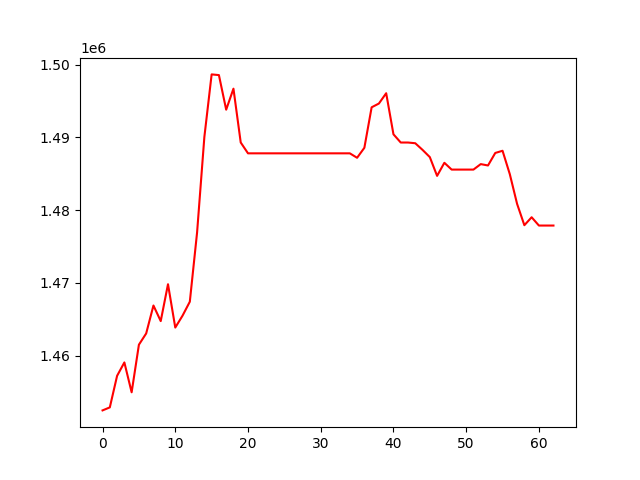

Source data for this figure (header and first rows):
, 0
0, 1452484
1, 1452898
2, 1457235
3, 1459074
4, 1454970
5, 1461511
6, 1463059
7, 1466897
8, 1464755
9, 1469824
10, 1463867
11, 1465503
12, 1467420
13, 1476946
14, 1490056
15, 1498655
16, 1498561
17, 1493807
18, 1496693
19, 1489298
20, 1487809
21, 1487809
22, 1487809
23, 1487809
24, 1487809
25, 1487809
26, 1487809
27, 1487809
28, 1487809
29, 1487809
30, 1487809
31, 1487809
32, 1487809
33, 1487809
34, 1487809
35, 1487198
36, 1488570
37, 1494134
38, 1494653
39, 1496069
40, 1490425
41, 1489294
42, 1489294
43, 1489195
44, 1488282
45, 1487290
46, 1484711
47, 1486510
48, 1485575
49, 1485575
50, 1485575
51, 1485575
52, 1486328
53, 1486139
54, 1487861
55, 1488161
56, 1484941
57, 1480862
58, 1477932
59, 1479026
... 3 more rows
